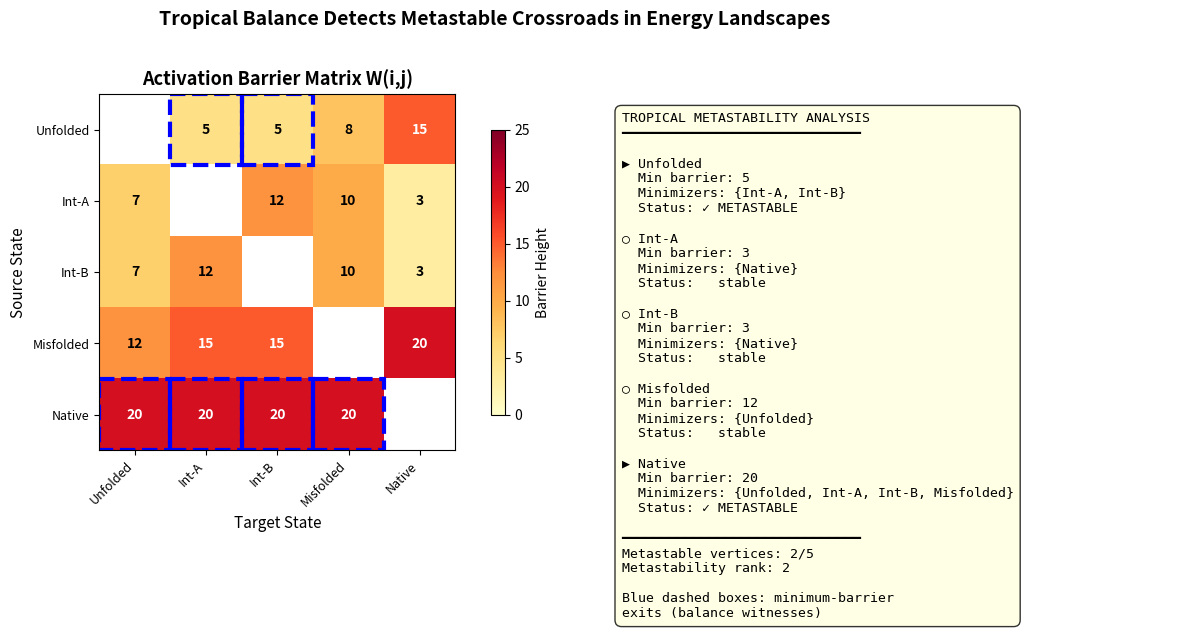

Reproduce this figure in Python.
#!/usr/bin/env python3
"""
Visualization 1: Energy Landscape with Metastable Degeneracies

Visualizes a weighted energy landscape as a heatmap of activation barriers,
highlighting metastably degenerate states (those with two or more equally
favorable exits). Demonstrates the Dictionary Theorem: tropical balance
↔ metastable degeneracy.

This script is fully self-contained — no local imports needed.
"""

import numpy as np
import matplotlib
matplotlib.use('Agg')
import matplotlib.pyplot as plt
import matplotlib.patches as mpatches

# ── Inline core functions ──

def out_min_value(W, i):
    return float(np.min(W[i]))

def out_minimizer_set(W, i, tol=1e-12):
    m = out_min_value(W, i)
    return {j for j in range(W.shape[1]) if abs(W[i, j] - m) < tol}

def is_metastably_degenerate(W, i):
    return len(out_minimizer_set(W, i)) >= 2

# ── Build example landscape ──

labels = ["Unfolded", "Int-A", "Int-B", "Misfolded", "Native"]
n = len(labels)

W = np.array([
    [99., 5.0, 5.0, 8.0, 15.],
    [7.0, 99., 12., 10., 3.0],
    [7.0, 12., 99., 10., 3.0],
    [12., 15., 15., 99., 20.],
    [20., 20., 20., 20., 99.]
])

# ── Create figure ──

fig, axes = plt.subplots(1, 2, figsize=(14, 5.5), gridspec_kw={'width_ratios': [1.2, 1]})

# Panel 1: Barrier heatmap
ax1 = axes[0]
W_display = W.copy()
W_display[W_display > 50] = np.nan  # Hide self-loops

im = ax1.imshow(W_display, cmap='YlOrRd', aspect='equal', vmin=0, vmax=25)
ax1.set_xticks(range(n))
ax1.set_yticks(range(n))
ax1.set_xticklabels(labels, rotation=45, ha='right', fontsize=9)
ax1.set_yticklabels(labels, fontsize=9)
ax1.set_xlabel("Target State", fontsize=11)
ax1.set_ylabel("Source State", fontsize=11)
ax1.set_title("Activation Barrier Matrix W(i,j)", fontsize=13, fontweight='bold')

# Annotate values
for i in range(n):
    for j in range(n):
        if i != j:
            color = 'white' if W[i, j] > 12 else 'black'
            ax1.text(j, i, f'{W[i,j]:.0f}', ha='center', va='center',
                    fontsize=10, fontweight='bold', color=color)

# Highlight metastable rows
for i in range(n):
    if is_metastably_degenerate(W, i):
        mins = out_minimizer_set(W, i)
        for j in mins:
            rect = plt.Rectangle((j-0.5, i-0.5), 1, 1, linewidth=3,
                               edgecolor='blue', facecolor='none', linestyle='--')
            ax1.add_patch(rect)

plt.colorbar(im, ax=ax1, label='Barrier Height', shrink=0.8)

# Panel 2: Degeneracy summary
ax2 = axes[1]
ax2.axis('off')

# Summary text
summary_lines = [
    "TROPICAL METASTABILITY ANALYSIS",
    "━━━━━━━━━━━━━━━━━━━━━━━━━━━━━━",
    ""
]

for i in range(n):
    mins = out_minimizer_set(W, i)
    is_deg = is_metastably_degenerate(W, i)
    min_val = out_min_value(W, i)
    
    status = "✓ METASTABLE" if is_deg else "  stable"
    min_labels = ", ".join(labels[j] for j in sorted(mins))
    
    summary_lines.append(f"{'▶' if is_deg else '○'} {labels[i]}")
    summary_lines.append(f"  Min barrier: {min_val:.0f}")
    summary_lines.append(f"  Minimizers: {{{min_labels}}}")
    summary_lines.append(f"  Status: {status}")
    summary_lines.append("")

# Count
meta_count = sum(1 for i in range(n) if is_metastably_degenerate(W, i))
summary_lines.extend([
    "━━━━━━━━━━━━━━━━━━━━━━━━━━━━━━",
    f"Metastable vertices: {meta_count}/{n}",
    f"Metastability rank: {meta_count}",
    "",
    "Blue dashed boxes: minimum-barrier",
    "exits (balance witnesses)"
])

ax2.text(0.05, 0.95, '\n'.join(summary_lines), transform=ax2.transAxes,
         fontsize=9.5, verticalalignment='top', fontfamily='monospace',
         bbox=dict(boxstyle='round,pad=0.5', facecolor='lightyellow', alpha=0.8))

plt.suptitle("Tropical Balance Detects Metastable Crossroads in Energy Landscapes",
             fontsize=14, fontweight='bold', y=1.02)
plt.tight_layout()
plt.savefig('viz_energy_landscape.png', dpi=150, bbox_inches='tight')
print("Saved viz_energy_landscape.png")
